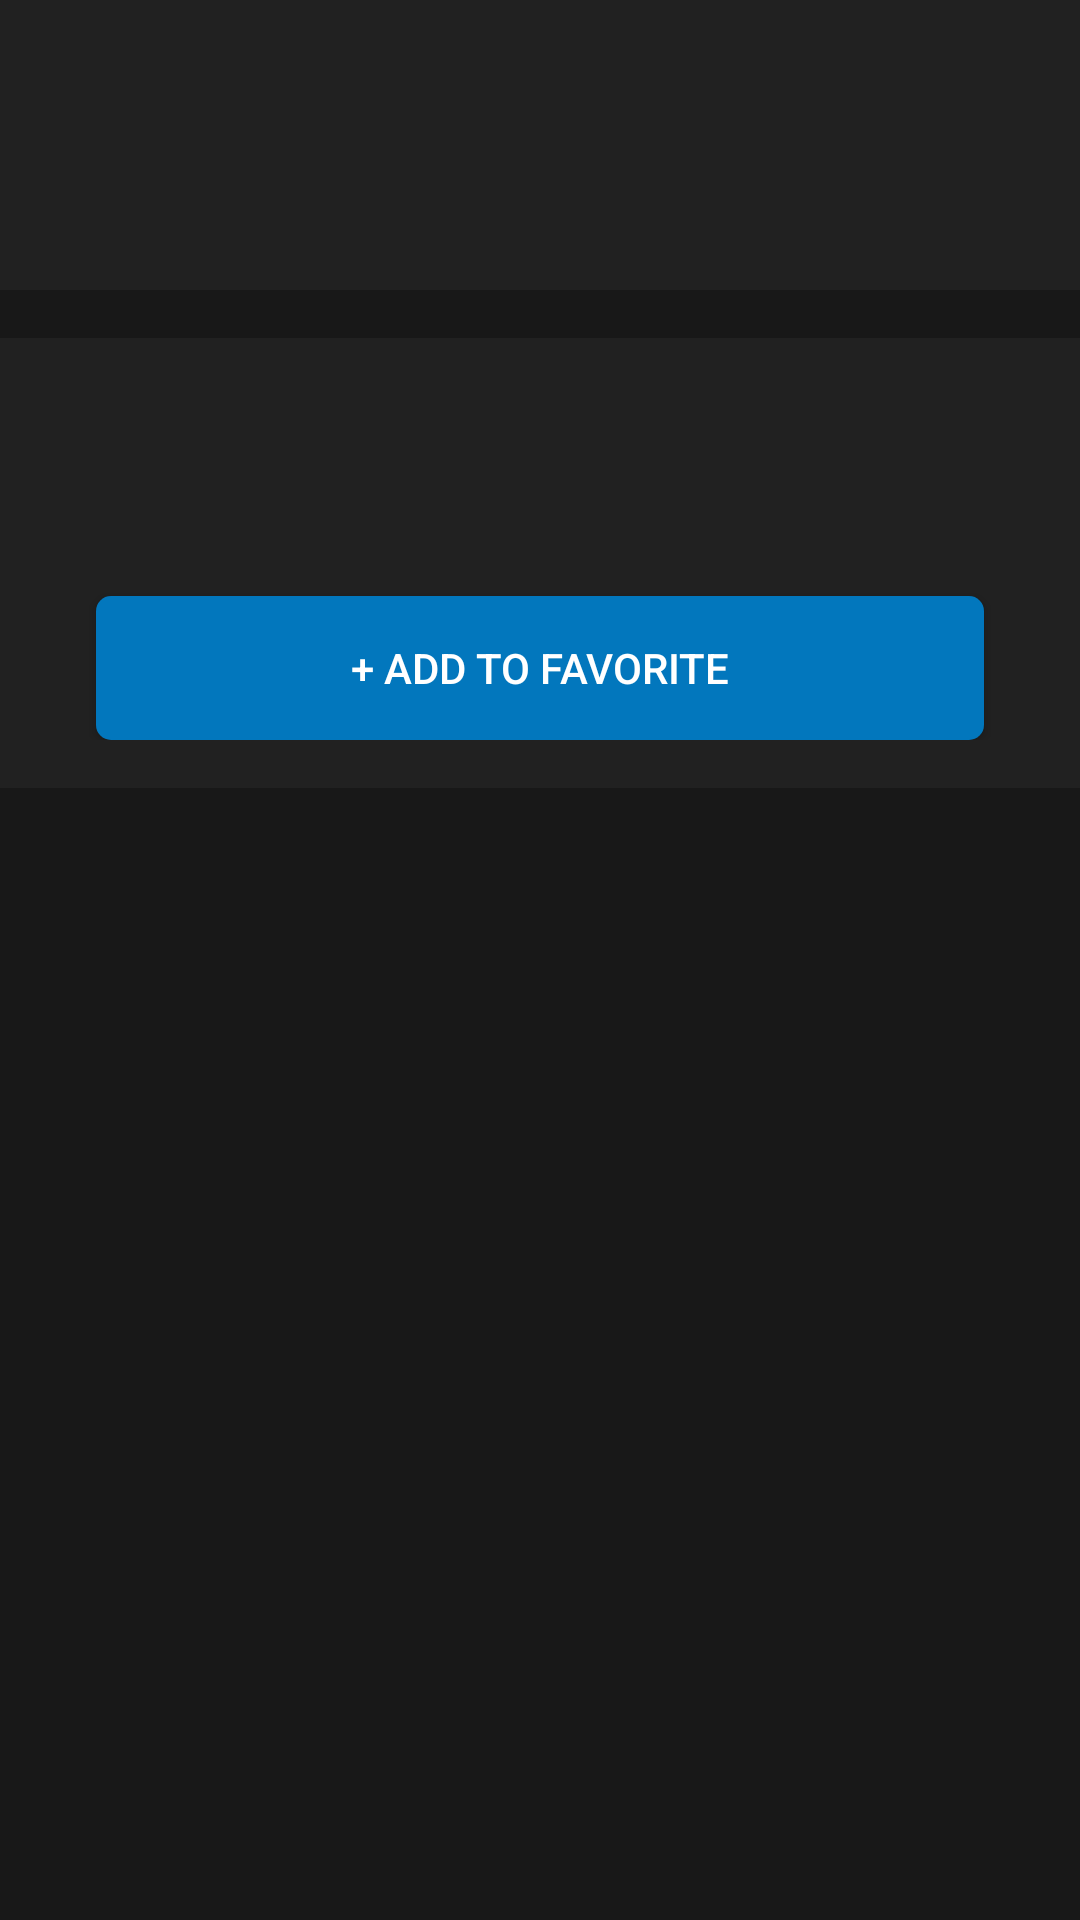

Reconstruct the res/layout file that produces this screen, plus the resources it refers to.
<!-- AndroidManifest.xml: application theme AppTheme -->
<!-- res/layout/activity_movie_offline_details.xml -->
<?xml version="1.0" encoding="utf-8"?>
<ScrollView xmlns:android="http://schemas.android.com/apk/res/android"
    xmlns:app="http://schemas.android.com/apk/res-auto"
    xmlns:tools="http://schemas.android.com/tools"
    android:layout_width="match_parent"
    android:layout_height="match_parent"
    android:background="@color/colorPrimaryDarker"
    android:paddingBottom="16dp"
    tools:context=".Activities.MovieOfflineDetailsActivity">

    <android.support.constraint.ConstraintLayout
        android:id="@+id/activity_movie_details_layout_offline"
        android:layout_width="match_parent"
        android:layout_height="wrap_content"
        android:visibility="visible">

        <android.support.constraint.ConstraintLayout
            android:id="@+id/offline_movie_details_layout_offline"
            android:layout_width="match_parent"
            android:layout_height="wrap_content"
            android:background="@color/colorPrimaryDark"
            android:paddingStart="16dp"
            android:paddingLeft="16dp"
            android:paddingTop="16dp"
            android:paddingRight="16dp"
            android:paddingBottom="16dp"
            android:visibility="visible"
            app:layout_constraintLeft_toLeftOf="parent"
            app:layout_constraintRight_toRightOf="parent">

            <LinearLayout
                android:layout_width="match_parent"
                android:layout_height="wrap_content"
                android:orientation="vertical"
                app:layout_constraintLeft_toLeftOf="parent"
                app:layout_constraintRight_toRightOf="parent">

                <TextView
                    android:id="@+id/offline_details_movie_name"
                    android:layout_width="match_parent"
                    android:layout_height="wrap_content"
                    android:ellipsize="end"
                    android:gravity="center_horizontal"
                    android:textColor="@color/colorPrimaryText"
                    android:textSize="24sp"
                    tools:text="Mad Max" />

                <TextView
                    android:id="@+id/offline_details_movie_rating"
                    android:layout_width="wrap_content"
                    android:layout_height="wrap_content"
                    android:layout_gravity="center_horizontal"
                    android:layout_marginTop="8dp"
                    android:drawableStart="@drawable/ic_star_gold_24dp"
                    android:drawableLeft="@drawable/ic_star_gold_24dp"
                    android:drawablePadding="8dp"
                    android:textColor="@color/colorAccent"
                    android:textSize="18sp"
                    tools:text="7.4" />
            </LinearLayout>
        </android.support.constraint.ConstraintLayout>

        <android.support.constraint.ConstraintLayout
            android:id="@+id/extra_details_tv_offline"
            android:layout_width="match_parent"
            android:layout_height="wrap_content"
            android:layout_marginTop="16dp"
            android:background="@color/colorPrimaryDark"
            android:paddingStart="16dp"
            android:paddingLeft="16dp"
            android:paddingTop="16dp"
            android:paddingRight="16dp"
            android:paddingBottom="16dp"
            app:layout_constraintLeft_toLeftOf="parent"
            app:layout_constraintRight_toRightOf="parent"
            app:layout_constraintTop_toBottomOf="@id/offline_movie_details_layout_offline"
            tools:ignore="RtlSymmetry">

            <TextView
                android:id="@+id/production_year_tv_offline"
                android:layout_width="wrap_content"
                android:layout_height="wrap_content"
                android:paddingEnd="16dp"
                android:paddingRight="16dp"
                android:textColor="@color/colorSecondaryText"
                android:textSize="16sp"
                app:layout_constraintLeft_toLeftOf="parent"
                app:layout_constraintRight_toLeftOf="@id/movie_type_tv_offline"
                tools:ignore="RtlSymmetry"
                tools:text="2018" />

            <TextView
                android:id="@+id/movie_type_tv_offline"
                android:layout_width="wrap_content"
                android:layout_height="wrap_content"
                android:ellipsize="end"
                android:textColor="@color/colorSecondaryText"
                app:layout_constraintLeft_toRightOf="@id/production_year_tv_offline"
                app:layout_constraintRight_toRightOf="parent"
                tools:text="Action,Horror,Sci-Fi" />

            <TextView
                android:id="@+id/overview_tv_offline"
                android:layout_width="wrap_content"
                android:layout_height="wrap_content"
                android:layout_marginTop="16dp"
                android:gravity="left"
                android:paddingLeft="32dp"
                android:paddingRight="32dp"
                android:textColor="@color/colorPrimaryText"
                app:layout_constraintLeft_toLeftOf="parent"
                app:layout_constraintRight_toRightOf="parent"
                app:layout_constraintTop_toBottomOf="@id/movie_type_tv_offline" />

            <Button
                android:id="@+id/add_to_favorite_btn_offline"
                android:layout_width="match_parent"
                android:layout_height="wrap_content"
                android:layout_marginStart="16dp"
                android:layout_marginLeft="16dp"
                android:layout_marginTop="16dp"
                android:layout_marginEnd="16dp"
                android:layout_marginRight="16dp"
                android:background="@drawable/blue_trading_button"
                android:text="@string/add_to_favorite"
                android:textColor="@color/colorPrimaryText"
                app:layout_constraintLeft_toLeftOf="parent"
                app:layout_constraintRight_toRightOf="parent"
                app:layout_constraintTop_toBottomOf="@id/overview_tv_offline" />
        </android.support.constraint.ConstraintLayout>
    </android.support.constraint.ConstraintLayout>
</ScrollView>
<!-- resources referenced by this layout -->
<resources>
  <color name="colorAccent">#FFEB3B</color>
  <color name="colorPrimaryDark">#212121</color>
  <color name="colorPrimaryDarker">#181818</color>
  <color name="colorPrimaryText">#FFFFFF</color>
  <color name="colorSecondaryText">#BCBCBC</color>
  <!-- drawable blue_trading_button (drawable) -->
  <?xml version="1.0" encoding="utf-8"?>
  <shape xmlns:android="http://schemas.android.com/apk/res/android"
      android:shape="rectangle">
  
      <solid android:color="@color/colorTrailerButton" />
      
      <corners android:radius="25dp" />
  </shape>
  <string name="add_to_favorite">+ Add To Favorite</string>
  <style name="AppTheme" parent="Theme.AppCompat.Light.DarkActionBar">
          
          <item name="colorPrimary">@color/colorPrimary</item>
          <item name="colorPrimaryDark">@color/colorPrimaryDarker</item>
          <item name="colorAccent">@color/colorAccent</item>
          <item name="preferenceTheme">@style/PreferenceThemeOverlay</item>
      </style>
  <color name="colorTrailerButton">#0277BD</color>
  <color name="colorPrimary">#393939</color>
</resources>
